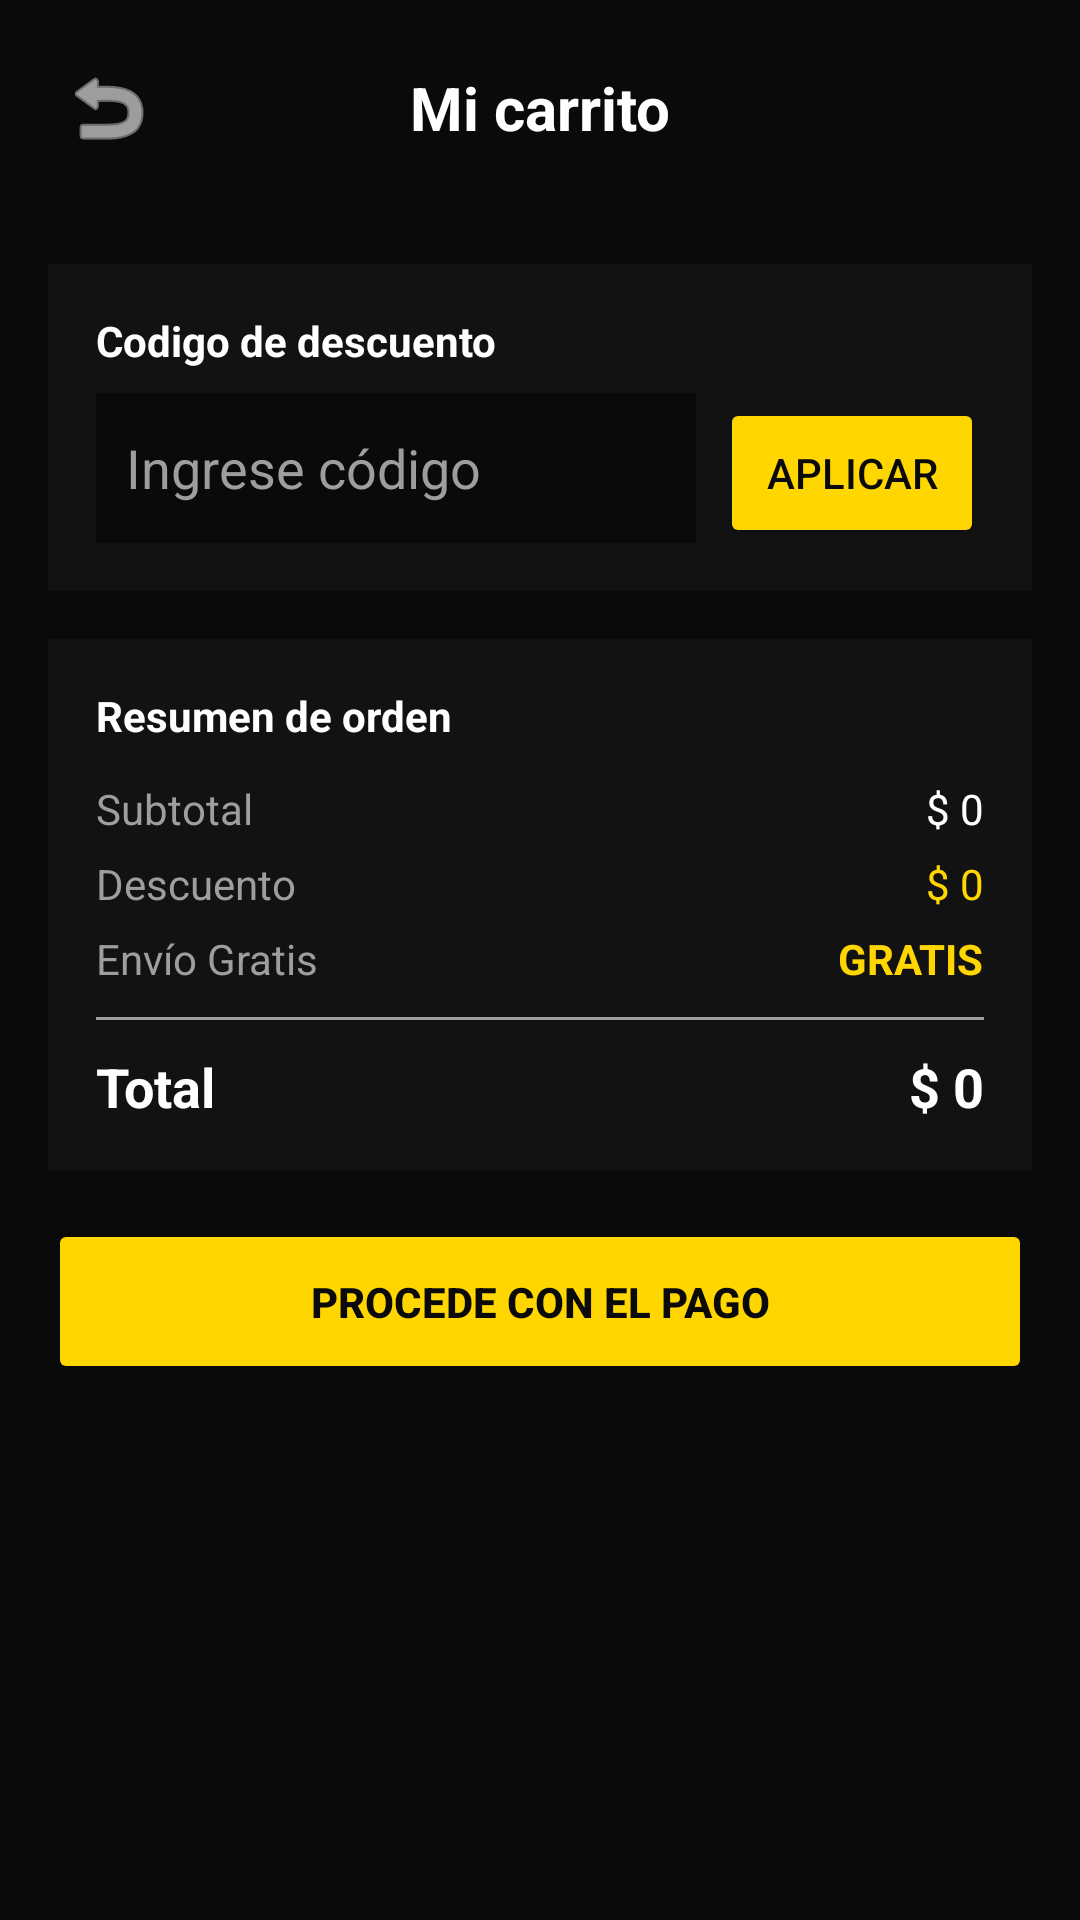

Android layout source for this screen:
<!-- AndroidManifest.xml: application theme Theme.CaminePalGym -->
<!-- res/layout/activity_carrito.xml -->
<?xml version="1.0" encoding="utf-8"?>
<ScrollView xmlns:android="http://schemas.android.com/apk/res/android"
    xmlns:app="http://schemas.android.com/apk/res-auto"
    android:id="@+id/main"
    android:layout_width="match_parent"
    android:layout_height="match_parent"
    android:background="@color/background"
    android:fillViewport="true">

    <LinearLayout
        android:layout_width="match_parent"
        android:layout_height="wrap_content"
        android:orientation="vertical"
        android:padding="16dp">

        
        <LinearLayout
            android:layout_width="match_parent"
            android:layout_height="wrap_content"
            android:orientation="horizontal"
            android:gravity="center_vertical"
            android:layout_marginBottom="16dp">

            <ImageButton
                android:id="@+id/btnBack"
                android:layout_width="40dp"
                android:layout_height="40dp"
                android:background="@null"
                android:src="@android:drawable/ic_menu_revert"
                app:tint="@color/white" />

            <TextView
                android:layout_width="0dp"
                android:layout_height="wrap_content"
                android:layout_weight="1"
                android:text="@string/mi_carrito"
                android:textColor="@android:color/white"
                android:textSize="20sp"
                android:textStyle="bold"
                android:gravity="center" />

            <View android:layout_width="40dp" android:layout_height="40dp" />

        </LinearLayout>

        
        <TextView
            android:id="@+id/tvCarritoVacio"
            android:layout_width="match_parent"
            android:layout_height="wrap_content"
            android:text="Tu carrito está vacío 🛒"
            android:textColor="@color/GrisTexto"
            android:textSize="16sp"
            android:gravity="center"
            android:paddingVertical="40dp"
            android:visibility="gone"/>

        
        <androidx.recyclerview.widget.RecyclerView
            android:id="@+id/recyclerCarrito"
            android:layout_width="match_parent"
            android:layout_height="wrap_content"
            android:nestedScrollingEnabled="false"
            android:layout_marginBottom="16dp" />

        
        <LinearLayout
            android:layout_width="match_parent"
            android:layout_height="wrap_content"
            android:orientation="vertical"
            android:background="@color/FondoGris"
            android:padding="16dp"
            android:layout_marginBottom="16dp">

            <TextView
                android:layout_width="wrap_content"
                android:layout_height="wrap_content"
                android:text="@string/codigo_de_descuento"
                android:textColor="@android:color/white"
                android:textStyle="bold"
                android:layout_marginBottom="8dp" />

            <LinearLayout
                android:layout_width="match_parent"
                android:layout_height="wrap_content"
                android:orientation="horizontal">

                <EditText
                    android:id="@+id/inputCodigo"
                    android:layout_width="0dp"
                    android:layout_height="50dp"
                    android:layout_weight="1"
                    android:hint="@string/ingrese_c_digo"
                    android:textColor="@android:color/white"
                    android:textColorHint="@color/GrisTexto"
                    android:background="@color/background"
                    android:padding="10dp"
                    android:inputType="textCapCharacters"/>

                <Button
                    android:id="@+id/btnAplicar"
                    android:layout_width="wrap_content"
                    android:layout_height="50dp"
                    android:text="@string/aplicar"
                    android:layout_marginStart="8dp"
                    android:backgroundTint="@color/ColorPrincipal"
                    android:textColor="@color/background" />

            </LinearLayout>

        </LinearLayout>

        
        <LinearLayout
            android:layout_width="match_parent"
            android:layout_height="wrap_content"
            android:orientation="vertical"
            android:background="@color/FondoGris"
            android:padding="16dp"
            android:layout_marginBottom="16dp">

            <TextView
                android:layout_width="match_parent"
                android:layout_height="wrap_content"
                android:text="@string/resumen_de_orden"
                android:textColor="@android:color/white"
                android:textStyle="bold"
                android:layout_marginBottom="12dp" />

            
            <LinearLayout
                android:layout_width="match_parent"
                android:layout_height="wrap_content"
                android:orientation="horizontal"
                android:layout_marginBottom="6dp">
                <TextView
                    android:layout_width="0dp"
                    android:layout_height="wrap_content"
                    android:layout_weight="1"
                    android:text="@string/subtotal"
                    android:textColor="@color/GrisTexto"
                    android:textSize="14sp"/>
                <TextView
                    android:id="@+id/tvSubtotalValor"
                    android:layout_width="wrap_content"
                    android:layout_height="wrap_content"
                    android:text="$ 0"
                    android:textColor="@color/white"
                    android:textSize="14sp"/>
            </LinearLayout>

            
            <LinearLayout
                android:layout_width="match_parent"
                android:layout_height="wrap_content"
                android:orientation="horizontal"
                android:layout_marginBottom="6dp">
                <TextView
                    android:layout_width="0dp"
                    android:layout_height="wrap_content"
                    android:layout_weight="1"
                    android:text="Descuento"
                    android:textColor="@color/GrisTexto"
                    android:textSize="14sp"/>
                <TextView
                    android:id="@+id/tvDescuentoValor"
                    android:layout_width="wrap_content"
                    android:layout_height="wrap_content"
                    android:text="$ 0"
                    android:textColor="@color/ColorPrincipal"
                    android:textSize="14sp"/>
            </LinearLayout>

            
            <LinearLayout
                android:layout_width="match_parent"
                android:layout_height="wrap_content"
                android:orientation="horizontal"
                android:layout_marginBottom="10dp">
                <TextView
                    android:layout_width="0dp"
                    android:layout_height="wrap_content"
                    android:layout_weight="1"
                    android:text="@string/env_o_gratis"
                    android:textColor="@color/GrisTexto"
                    android:textSize="14sp"/>
                <TextView
                    android:layout_width="wrap_content"
                    android:layout_height="wrap_content"
                    android:text="GRATIS"
                    android:textColor="@color/ColorPrincipal"
                    android:textSize="14sp"
                    android:textStyle="bold"/>
            </LinearLayout>

            
            <View
                android:layout_width="match_parent"
                android:layout_height="1dp"
                android:background="@color/GrisTexto"
                android:layout_marginBottom="10dp"/>

            
            <LinearLayout
                android:layout_width="match_parent"
                android:layout_height="wrap_content"
                android:orientation="horizontal">
                <TextView
                    android:layout_width="0dp"
                    android:layout_height="wrap_content"
                    android:layout_weight="1"
                    android:text="@string/total"
                    android:textColor="@color/white"
                    android:textStyle="bold"
                    android:textSize="18sp"/>
                <TextView
                    android:id="@+id/tvTotalValor"
                    android:layout_width="wrap_content"
                    android:layout_height="wrap_content"
                    android:text="$ 0"
                    android:textColor="@color/white"
                    android:textStyle="bold"
                    android:textSize="18sp"/>
            </LinearLayout>

        </LinearLayout>

        
        <Button
            android:id="@+id/btnPagar"
            android:layout_width="match_parent"
            android:layout_height="55dp"
            android:text="@string/procede_con_el_pago"
            android:backgroundTint="@color/ColorPrincipal"
            android:textColor="@color/background"
            android:textStyle="bold" />

    </LinearLayout>

</ScrollView>
<!-- resources referenced by this layout -->
<resources>
  <color name="ColorPrincipal">#FFD600</color>
  <color name="FondoGris">#121212</color>
  <color name="GrisTexto">#9E9E9E</color>
  <color name="background">#0A0A0A</color>
  <color name="white">#FFFFFFFF</color>
  <string name="aplicar">Aplicar</string>
  <string name="codigo_de_descuento">Codigo de descuento</string>
  <string name="env_o_gratis">Envío Gratis</string>
  <string name="ingrese_c_digo">Ingrese código</string>
  <string name="mi_carrito">Mi carrito</string>
  <string name="procede_con_el_pago">Procede con el pago</string>
  <string name="resumen_de_orden">Resumen de orden</string>
  <string name="subtotal">Subtotal</string>
  <string name="total">Total</string>
  <style name="Theme.CaminePalGym" parent="Base.Theme.CaminePalGym" />
  <style name="Base.Theme.CaminePalGym" parent="Theme.Material3.DayNight.NoActionBar">
          <item name="android:windowBackground">@color/background</item>
          <item name="android:statusBarColor">@color/background</item>
          <item name="android:navigationBarColor">@color/background</item>
          <item name="colorPrimary">@color/ColorPrincipal</item>
          <item name="colorSecondary">@color/ColorPrincipal</item>
          <item name="colorSecondaryContainer">@android:color/transparent</item>
          <item name="colorOnSecondaryContainer">@color/ColorPrincipal</item>
          <item name="android:windowLightStatusBar" tools:targetApi="m">false</item>
          <item name="android:windowLightNavigationBar" tools:targetApi="o_mr1">false</item>
      </style>
</resources>
